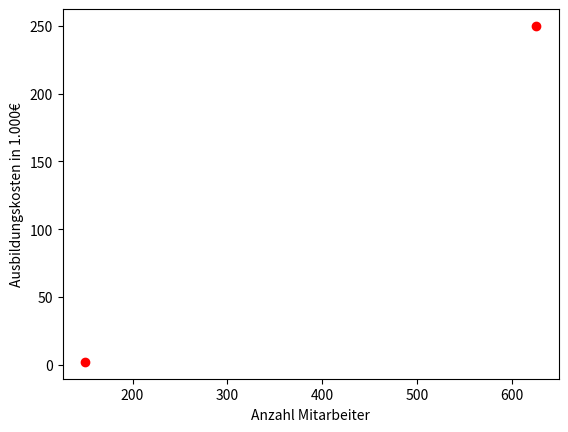

Python code for this plot:
# -*- coding: utf-8 -*-
##!/usr/bin/python3

import time
import statistics
from math import sqrt
import numpy as np
from matplotlib import pyplot as plt

data = [[150,2],[625,250]]

def korl_koeff(data_a, data_b):
    if len(data_a) != len(data_b):
        raise ValueError('both data vectors must have the same length')
    avg_a = statistics.mean(data_a)
    avg_b = statistics.mean(data_b)
    den_a = 0
    den_b = 0
    for i in range(len(data_a)):
        den_a += (data_a[i]-avg_a)**2
        den_b += (data_b[i]-avg_b)**2
    denominator = sqrt(den_a*den_b)
    r = 0
    for i in range(len(data_a)):
        r += (data_a[i]-avg_a)*(data_b[i]-avg_b)
    r = r/denominator
    return r

def regr_koeff_wiki(data_a, data_b):
    if len(data_a) != len(data_b):
        raise ValueError('both data vectors must have the same length')
    avg_a = statistics.mean(data_a)
    avg_b = statistics.mean(data_b)
    denominator = 0
    for i in range(len(data_a)):
        denominator += (data_a[i]-avg_a)**2
    b_1 = 0
    for i in range(len(data_a)):
        b_1 += (data_a[i]-avg_a)*(data_b[i]-avg_b)
    b_1 = b_1/denominator
    b_0 = avg_b-b_1*avg_a
    result = [b_0, b_1]
    return result

def regr_koeff_buch(data_a, data_b):
    if len(data_a) != len(data_b):
        raise ValueError('both data vectors must have the same length')
    avg_a = statistics.mean(data_a)
    avg_b = statistics.mean(data_b)
    denominator = 0
    for i in range(len(data_a)):
        denominator += data_a[i]**2 - len(data_a)*(avg_a**2)
    beta = 0
    for i in range(len(data_a)):
        beta += data_a[i]*data_b[i] - len(data_a)*avg_a*avg_b
    beta = beta/denominator
    alpha = avg_b - beta*avg_a
    result = [alpha, beta]
    return result

if __name__ == '__main__':
    t_start = time.time()
    print("---------------------------------------------------------------\n")
    print("            Uebung 9_1 David Blacher, Johannes Kurz            \n")
    print("---------------------------------------------------------------")
    data_x = []
    data_y = []
    for i in range(len(data)):
        data_x.append(data[i][0])
        data_y.append(data[i][1])
    #Streudiagramm:
    plt.scatter(data_x, data_y, c='r')
    x = np.linspace(125, 650, 1000)
    b = regr_koeff_wiki(data_x,data_y)
    greek = regr_koeff_buch(data_x, data_y)
    plt.xlabel("Anzahl Mitarbeiter")
    plt.ylabel("Ausbildungskosten in 1.000€")
    print("Der empirische Korrelationskoeffizient ist {}".format(korl_koeff(data_x, data_y)))
    print("Die Regressionsgerade hat die Form y = x*b_1+b_0")
    print("Berechnung nach Wikipedia:\nb_0 = {}\nb_1 = {}".format(b[0], b[1]))
    print("---------------------------------------------------------------")
    print("Berechnung nach dem Buch:\nb_0 = {}\nb_1 = {}".format(greek[0], greek[1]))
    print("---------------------------------------------------------------\n")

    t_fin = time.time()
    print("Finished in {} seconds.".format(t_fin-t_start))
    plt.show()